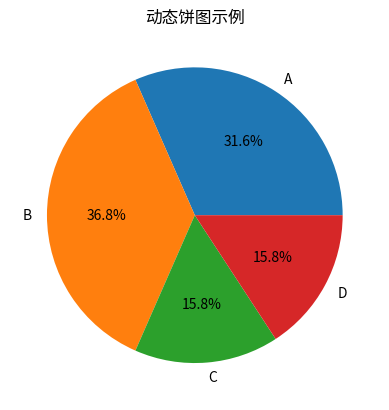

The matplotlib source for this figure:
import matplotlib.pyplot as plt
import random
import time

labels = ['A', 'B', 'C', 'D']

# 打开交互模式，让图可以动态更新
plt.ion()

for _ in range(20):  # 循环 20 次模拟变化
    # 随机生成数据
    sizes = [random.randint(1, 10) for _ in labels]

    plt.clf()  # 清空当前图
    plt.pie(sizes, labels=labels, autopct='%1.1f%%')
    plt.title("动态饼图示例")
    plt.pause(0.5)  # 暂停 0.5 秒

# 关闭交互模式，保持最后一个图表显示（可选）
plt.ioff()
plt.show()
